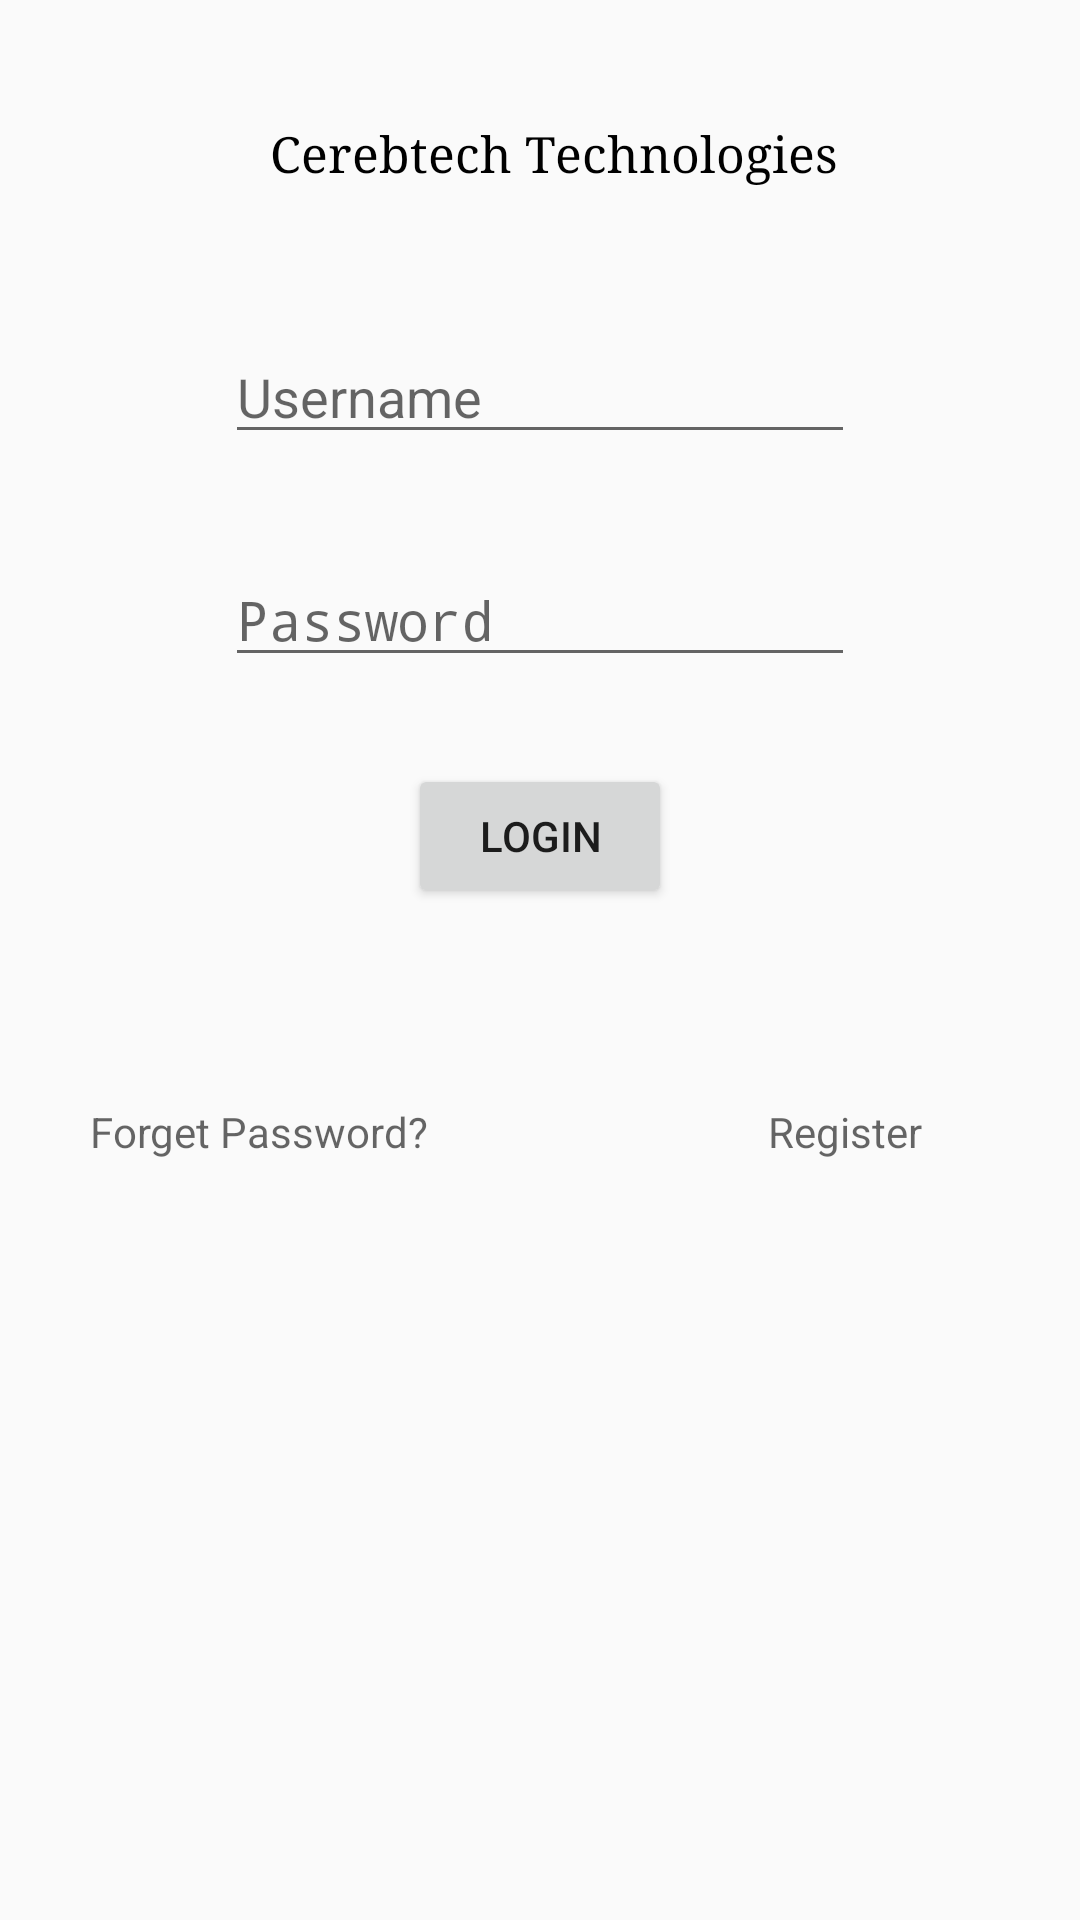

This screen was rendered from an Android layout file. Write that file and the resources it references.
<!-- AndroidManifest.xml: application theme AppTheme -->
<!-- res/layout/activity_main.xml -->
<?xml version="1.0" encoding="utf-8"?>
<RelativeLayout xmlns:android="http://schemas.android.com/apk/res/android"
    xmlns:app="http://schemas.android.com/apk/res-auto"
    xmlns:tools="http://schemas.android.com/tools"
    android:layout_width="match_parent"
    android:layout_height="match_parent"
    tools:context="com.campusiq.cereb_eplan.MainActivity">


    <LinearLayout
        android:layout_width="wrap_content"
        android:layout_height="wrap_content"
        android:layout_marginLeft="30dp"
        android:layout_marginTop="40dp"
        android:orientation="horizontal"
        android:id="@+id/linearLayout">


        <ImageView
            android:id="@+id/imageViewhead"
            android:layout_width="30dp"
            android:layout_height="30dp"
            app:srcCompat="@drawable/cerebtech" />

        <TextView
            android:id="@+id/textViewhead"
            android:layout_width="wrap_content"
            android:layout_height="wrap_content"
            android:layout_marginLeft="30dp"

            android:fontFamily="serif"
            android:text="Cerebtech Technologies"
            android:textColor="#000"
            android:textSize="50px" />
    </LinearLayout>

    <EditText
        android:id="@+id/editText2"
        android:layout_width="wrap_content"
        android:layout_height="wrap_content"
        android:layout_below="@+id/linearLayout"
        android:layout_centerHorizontal="true"
        android:layout_marginTop="40dp"
        android:ems="10"
        android:inputType="textPersonName"
        android:hint="Username" />

    <EditText
        android:id="@+id/editText3"
        android:layout_width="wrap_content"
        android:layout_height="wrap_content"
        android:layout_alignLeft="@+id/editText2"
        android:layout_alignStart="@+id/editText2"
        android:layout_below="@+id/editText2"
        android:layout_marginTop="33dp"
        android:ems="10"
        android:hint="Password"
        android:inputType="textPassword" />

    <Button
        android:id="@+id/button"
        android:layout_width="wrap_content"
        android:layout_height="wrap_content"
        android:layout_below="@+id/editText3"
        android:layout_centerHorizontal="true"
        android:layout_marginTop="29dp"
        android:text="Login" />

    <TextView
        android:id="@+id/textView"
        android:layout_width="wrap_content"
        android:layout_height="wrap_content"
        android:layout_alignLeft="@+id/linearLayout"
        android:layout_alignStart="@+id/linearLayout"
        android:layout_below="@+id/button"
        android:layout_marginTop="65dp"
        android:hint="Forget Password?" />

    <TextView
        android:id="@+id/textView2"
        android:layout_width="wrap_content"
        android:layout_height="wrap_content"
        android:layout_alignTop="@+id/textView"
        android:layout_marginLeft="32dp"
        android:layout_marginStart="32dp"
        android:layout_toEndOf="@+id/button"
        android:layout_toRightOf="@+id/button"
        android:hint="Register" />


</RelativeLayout>
<!-- resources referenced by this layout -->
<resources>
  <!-- drawable cerebtech: png bitmap (drawable, 11528 bytes) -->
  <style name="AppTheme" parent="Theme.AppCompat.Light.DarkActionBar">
          
          <item name="colorPrimary">@color/colorPrimary</item>
          <item name="colorPrimaryDark">@color/colorPrimaryDark</item>
          <item name="colorAccent">@color/colorAccent</item>
      </style>
  <!-- not gathered from this repository: default colours our renderer supplied (Android Studio template values) -->
  <color name="colorPrimary">#FF6200EE</color>
  <color name="colorPrimaryDark">#FF3700B3</color>
  <color name="colorAccent">#FF03DAC5</color>
</resources>
